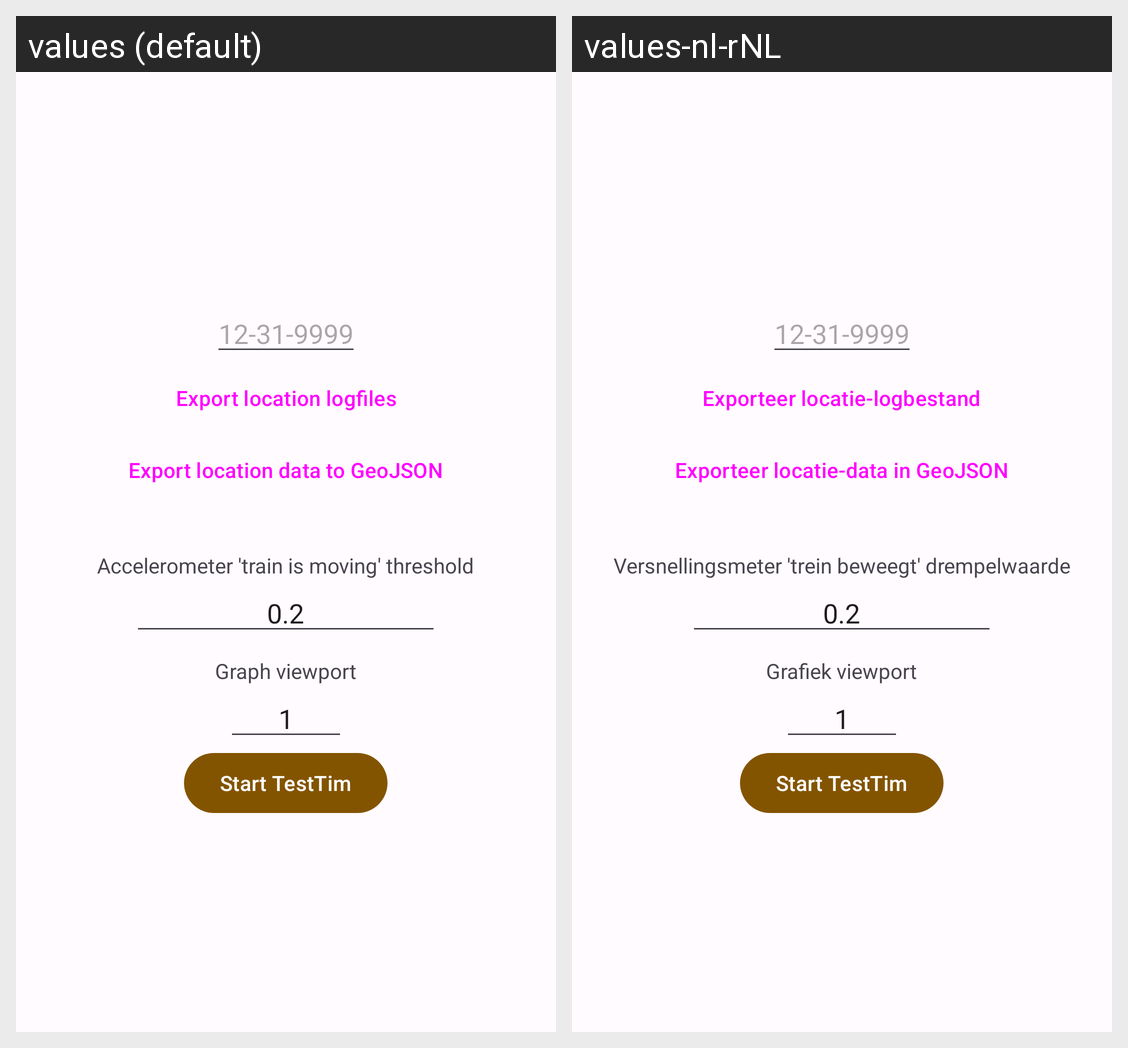

The Android screen above is rendered under two locales of the same app. Produce the string resources it draws, with the default and per-locale values.
Android screen res/layout/activity_main.xml rendered under 2 locales, left to right: values (default), values-nl-rNL. Device: Nexus 5 (rendered at 1080×1920; each locale shown at half size, 540×960, under a caption strip naming it); theme Theme.TestTim.NoActionBar.
Strings drawn on this screen, with the default value and each locale's value (text and hints the layout hard-codes, and strings that could not be matched under every locale, appear in the picture but are not listed):

export_location_logs
  values: Export location logfiles
  values-nl-rNL: Exporteer locatie-logbestand

export_json
  values: Export location data to GeoJSON
  values-nl-rNL: Exporteer locatie-data in GeoJSON

train_moving_threshold
  values: Accelerometer 'train is moving' threshold
  values-nl-rNL: Versnellingsmeter 'trein beweegt' drempelwaarde

graph_viewport
  values: Graph viewport
  values-nl-rNL: Grafiek viewport

start_overlay
  values: Start TestTim
  values-nl-rNL: Start TestTim
